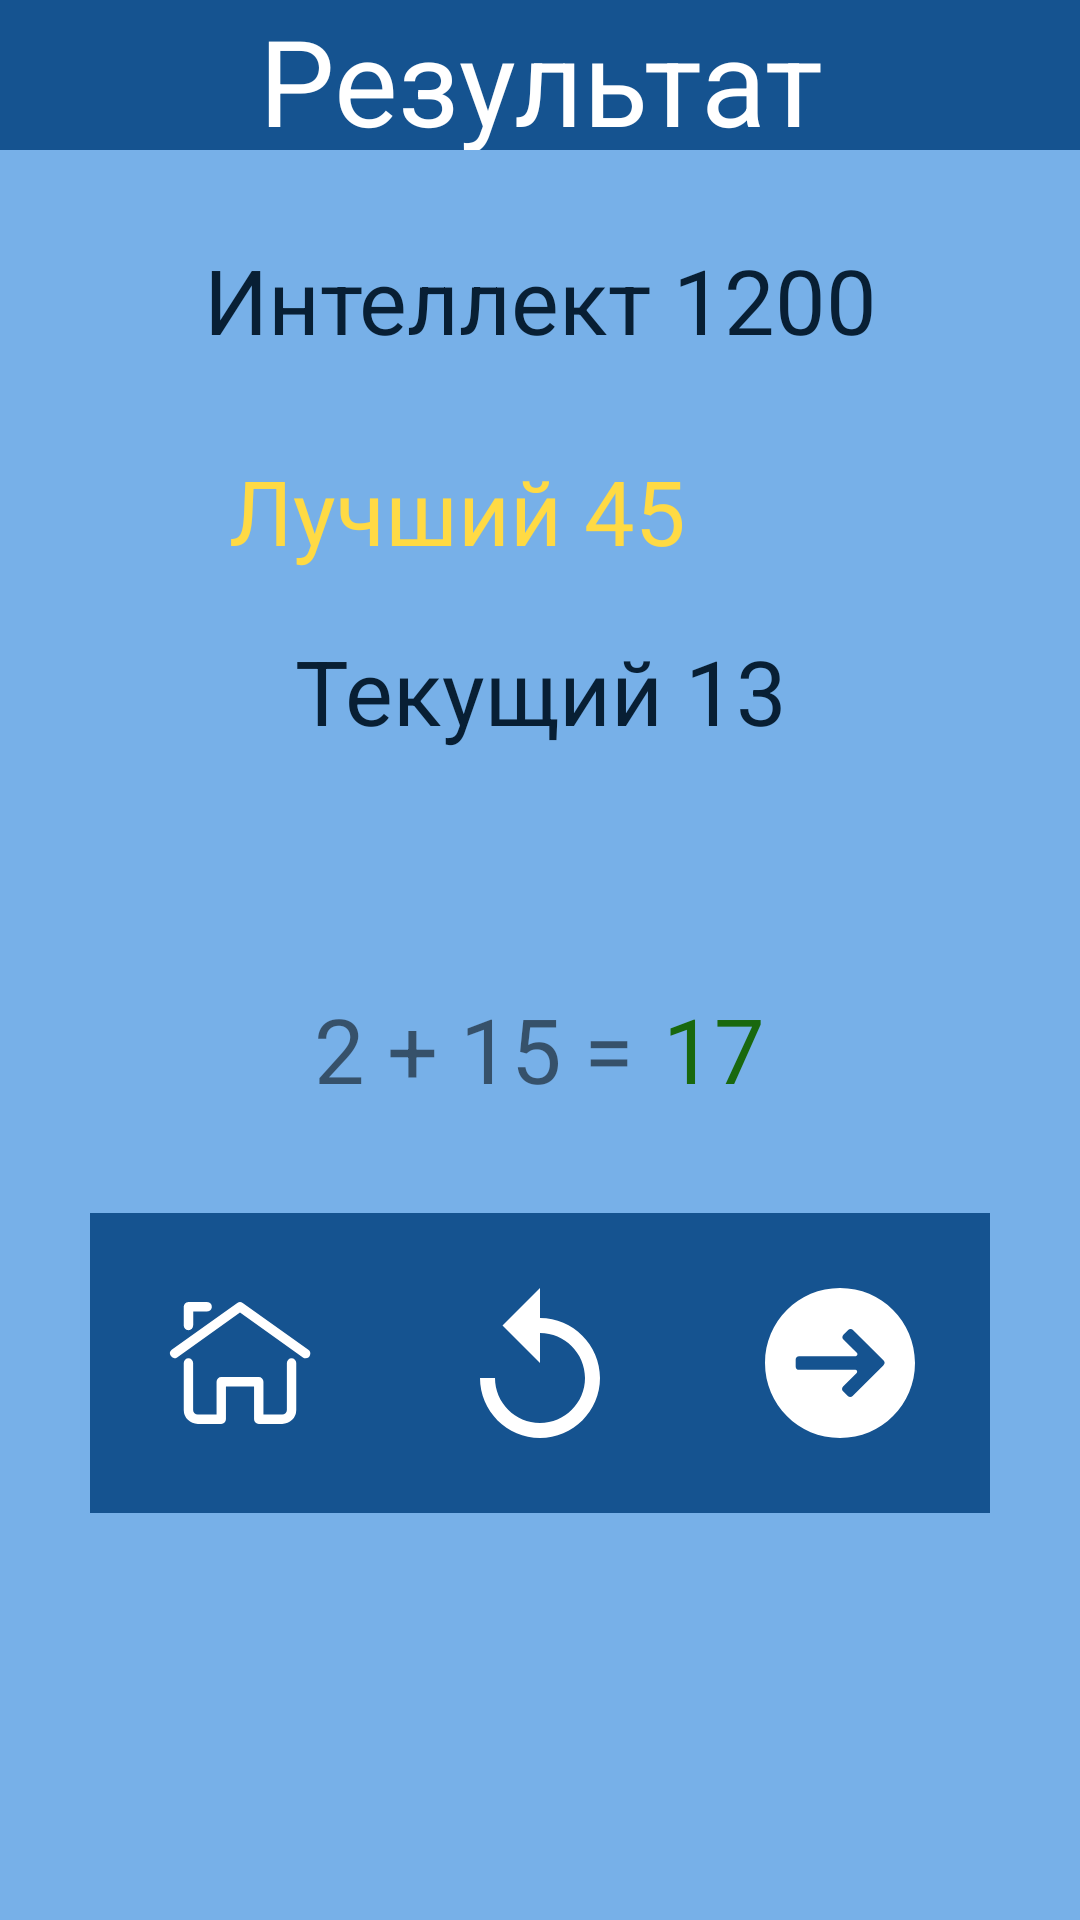

Android layout source for this screen:
<!-- AndroidManifest.xml: application theme Theme.QuickMath -->
<!-- res/layout/fragment_result.xml -->
<?xml version="1.0" encoding="utf-8"?>
<LinearLayout xmlns:android="http://schemas.android.com/apk/res/android"
    xmlns:app="http://schemas.android.com/apk/res-auto"
    xmlns:tools="http://schemas.android.com/tools"
    android:layout_width="match_parent"
    android:layout_height="match_parent"
    tools:context=".presentation.Result"
    android:orientation="vertical"
    android:background="@color/bluewhite2">


    <TextView
        android:layout_width="match_parent"
        android:layout_height="50dp"
        android:gravity="center"
        android:text="@string/result"
        android:textColor="@color/white"
        android:textSize="40sp"
        android:background="@color/blue2"
        />

        <ScrollView
            android:layout_width="match_parent"
            android:layout_height="match_parent">

            <LinearLayout
                android:layout_width="match_parent"
                android:layout_height="match_parent"
                android:orientation="vertical">


                <TextView
                    android:id="@+id/rateResult"
                    android:layout_width="match_parent"
                    android:layout_height="60dp"
                    android:layout_marginTop="20dp"
                    android:gravity="center"
                    android:text="Интеллект 1200"
                    android:textColor="@color/blueblack"
                    android:textSize="30sp" />

                <LinearLayout
                    android:layout_width="match_parent"
                    android:layout_height="60dp"
                    android:layout_marginTop="20dp"
                    android:gravity="center"
                    android:orientation="horizontal">

                    <TextView
                        android:id="@+id/betterResult"
                        android:layout_width="wrap_content"
                        android:layout_height="match_parent"
                        android:text="Лучший 45"
                        android:gravity="right"
                        android:textColor="@color/yellow"
                        android:textSize="30sp"
                        />

                    <ImageView
                        android:id="@+id/imageView2"
                        android:paddingTop="5dp"
                        android:layout_width="40dp"
                        android:layout_height="40dp"
                        android:layout_gravity="left"
                        android:layout_marginLeft="15dp"
                        android:src="@drawable/ic_better"
                        />


                </LinearLayout>

                    <TextView
                        android:id="@+id/nowResult"
                        android:layout_width="match_parent"
                        android:layout_height="match_parent"
                        android:gravity="center"
                        android:text="Текущий 13"
                        android:textColor="@color/blueblack"
                        android:textSize="30sp" />


                    <TextView
                        android:id="@+id/iqAdd"
                        android:layout_width="match_parent"
                        android:layout_height="64dp"
                        android:gravity="center"
                        android:text=""
                        android:textColor="@color/white"
                        android:textSize="30sp"
                        />

                <LinearLayout
                    android:layout_width="match_parent"
                    android:layout_height="60dp"
                    android:layout_marginTop="15dp"
                    android:gravity="center"
                    android:orientation="horizontal">



                    <TextView
                        android:id="@+id/expression_correct_answer"
                        android:layout_width="wrap_content"
                        android:layout_height="match_parent"
                        android:gravity="right"
                        android:text="2 + 15 ="
                        android:textSize="30sp" />

                    <TextView
                        android:id="@+id/expression_correct_answer2"
                        android:paddingLeft="10dp"
                        android:layout_width="wrap_content"
                        android:layout_height="match_parent"
                        android:text="17"
                        android:textColor="@color/green2"
                        android:textSize="30sp"
                        />


                </LinearLayout>


            <LinearLayout
                android:layout_width="match_parent"
                android:layout_height="100dp"
                android:layout_marginTop="15dp"
                android:gravity="center"
                android:orientation="horizontal">



                    <ImageButton
                        android:id="@+id/btn_home"
                        android:padding="25dp"
                        android:layout_width="100dp"
                        android:layout_height="100dp"
                        android:layout_gravity="center"
                        android:contentDescription="@string/home"
                        android:scaleType="fitXY"
                        android:background="@color/blue2"
                        android:src="@drawable/ic_home"
                        />


                    <ImageButton
                        android:id="@+id/btn_reply"
                        android:padding="25dp"
                        android:layout_width="100dp"
                        android:layout_height="100dp"
                        android:layout_gravity="center"
                        android:background="@color/blue2"
                        android:contentDescription="@string/reply"
                        android:scaleType="fitXY"
                        android:src="@drawable/ic_reply"
                        />


                    <ImageButton
                        android:id="@+id/btn_next"
                        android:padding="25dp"
                        android:layout_width="100dp"
                        android:layout_height="100dp"
                        android:layout_gravity="center"
                        android:background="@color/blue2"
                        android:contentDescription="@string/reply"
                        android:scaleType="fitXY"
                        android:src="@drawable/ic_next"
                        />

            </LinearLayout>












        </LinearLayout>

    </ScrollView>

</LinearLayout>
<!-- resources referenced by this layout -->
<resources>
  <color name="blue2">#155390</color>
  <color name="blueblack">#081f34</color>
  <color name="bluewhite2">#77b0e8</color>
  <color name="green2">#19680e</color>
  <color name="white">#FFFFFFFF</color>
  <color name="yellow">#FFDA44</color>
  <!-- drawable ic_home (drawable) -->
  <vector xmlns:android="http://schemas.android.com/apk/res/android"
      android:width="32dp"
      android:height="32dp"
      android:viewportWidth="32"
      android:viewportHeight="32">
    <path
        android:pathData="M30,15a1,1 0,0 1,-0.58 -0.19L16,5.23 2.58,14.81a1,1 0,0 1,-1.16 -1.62l14,-10a1,1 0,0 1,1.16 0l14,10A1,1 0,0 1,30 15Z"
        android:fillColor="#ffffff"/>
    <path
        android:pathData="M5,9A1,1 0,0 1,4 8V4A1,1 0,0 1,5 3H9A1,1 0,0 1,9 5H6V8A1,1 0,0 1,5 9Z"
        android:fillColor="#ffffff"/>
    <path
        android:pathData="M25,29H20a1,1 0,0 1,-1 -1V21H13v7a1,1 0,0 1,-1 1H7a3,3 0,0 1,-3 -3V16a1,1 0,0 1,2 0V26a1,1 0,0 0,1 1h4V20a1,1 0,0 1,1 -1h8a1,1 0,0 1,1 1v7h4a1,1 0,0 0,1 -1V16a1,1 0,0 1,2 0V26A3,3 0,0 1,25 29Z"
        android:fillColor="#ffffff"/>
  </vector>
  <!-- drawable ic_next (drawable) -->
  <vector xmlns:android="http://schemas.android.com/apk/res/android"
      android:width="44dp"
      android:height="44dp"
      android:viewportWidth="44"
      android:viewportHeight="44">
    <path
        android:fillColor="#ffffff"
        android:pathData="m22,0c-12.2,0 -22,9.8 -22,22s9.8,22 22,22 22,-9.8 22,-22 -9.8,-22 -22,-22zM34.7,22.7l-9,9c-0.2,0.2 -0.4,0.3 -0.7,0.3s-0.5,-0.1 -0.7,-0.3l-1.4,-1.4c-0.4,-0.4 -0.4,-1 0,-1.4l4,-4c0.3,-0.3 0.1,-0.9 -0.4,-0.9h-16.5c-0.6,0 -1,-0.4 -1,-1v-2c0,-0.6 0.4,-1 1,-1h16.6c0.4,0 0.7,-0.5 0.4,-0.9l-4,-4c-0.4,-0.4 -0.4,-1 0,-1.4l1.4,-1.4c0.2,-0.2 0.4,-0.3 0.7,-0.3s0.5,0.1 0.7,0.3l9,9c0.2,0.2 0.3,0.5 0.3,0.7 -0.1,0.3 -0.2,0.5 -0.4,0.7z"/>
  </vector>
  <!-- drawable ic_reply (drawable) -->
  <vector xmlns:android="http://schemas.android.com/apk/res/android"
      android:width="510dp"
      android:height="510dp"
      android:viewportWidth="510"
      android:viewportHeight="510">
    <path
        android:fillColor="#ffffff"
        android:pathData="M255,102V0L127.5,127.5L255,255V153c84.15,0 153,68.85 153,153c0,84.15 -68.85,153 -153,153c-84.15,0 -153,-68.85 -153,-153H51c0,112.2 91.8,204 204,204s204,-91.8 204,-204S367.2,102 255,102z"/>
  </vector>
  <string name="home">home</string>
  <string name="reply">reply</string>
  <string name="result">Результат</string>
  <style name="Theme.QuickMath" parent="Theme.MaterialComponents.DayNight.NoActionBar">
  
          
          <item name="colorPrimary">@color/bluewhite2</item>
          <item name="colorPrimaryVariant">@color/blue2</item>
          <item name="colorOnPrimary">@color/white</item>
          
          <item name="colorSecondary">@color/teal_200</item>
          <item name="colorSecondaryVariant">@color/teal_700</item>
          <item name="colorOnSecondary">@color/black</item>
          
          <item name="android:statusBarColor" tools:targetApi="l">?attr/colorPrimaryVariant</item>
          
      </style>
  <color name="teal_200">#FF03DAC5</color>
  <color name="teal_700">#FF018786</color>
  <color name="black">#FF000000</color>
</resources>
